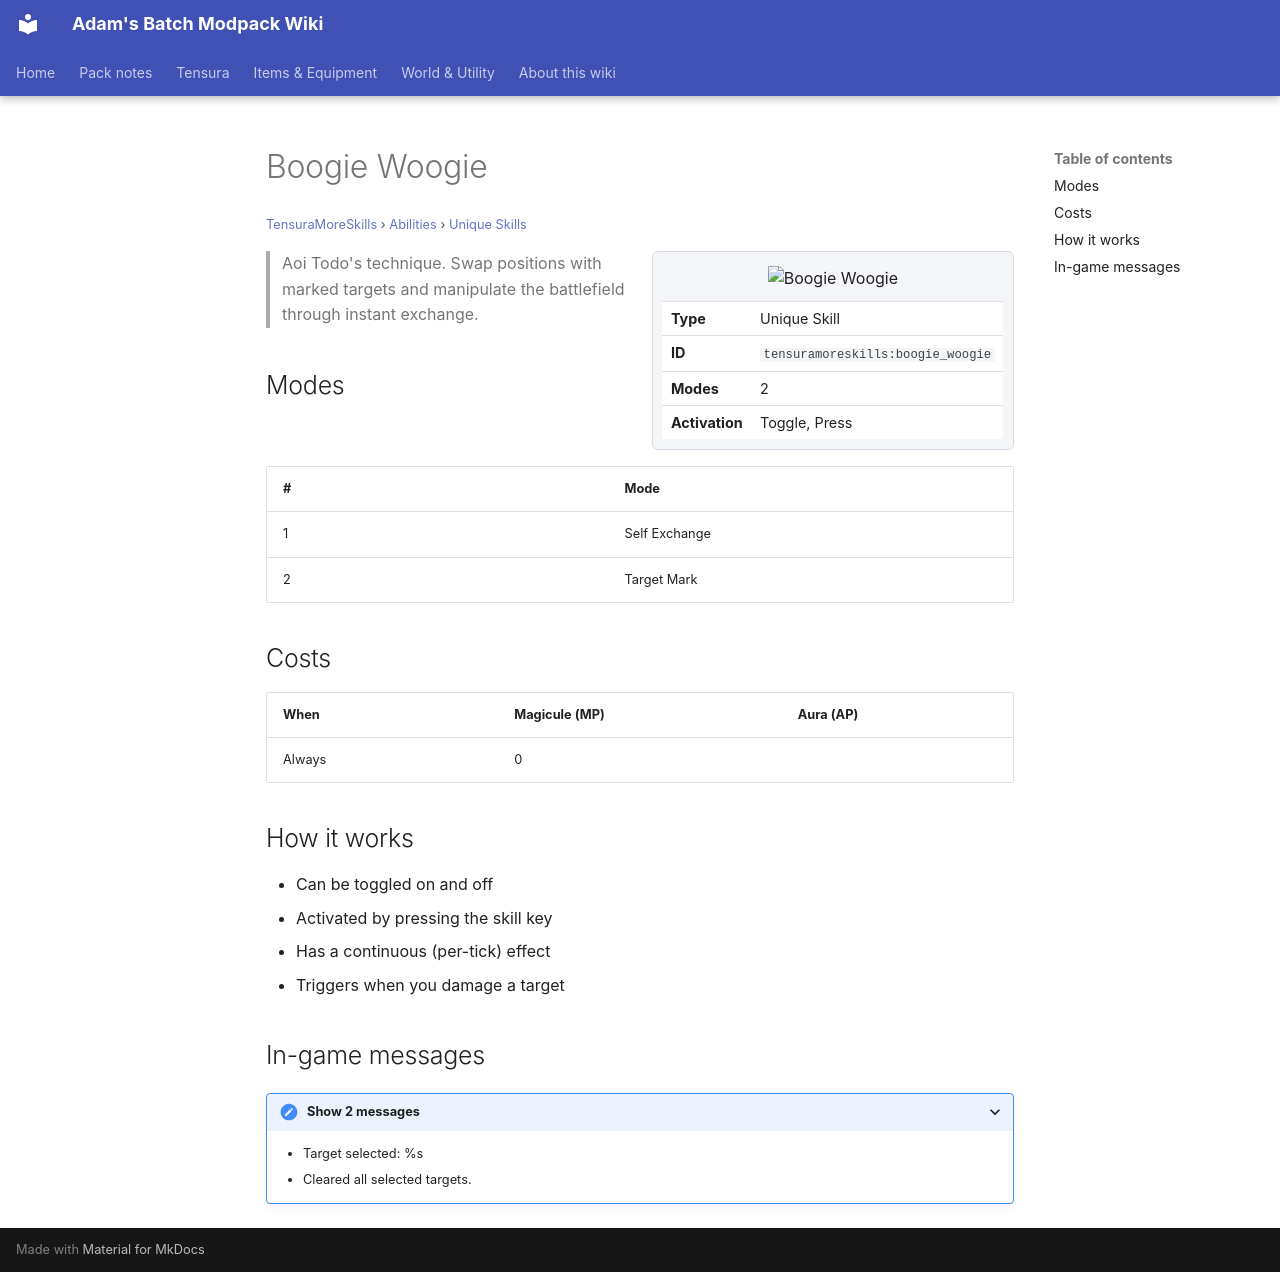

repository: Proteus-Nell/Adams-Batch-MC-Modpack-Wiki · page: tensura-more-skills/abilities/unique-skills/boogie-woogie/index.html · generator: mkdocs

# Boogie Woogie

<small>[TensuraMoreSkills](../../index.md) &rsaquo; [Abilities](../index.md) &rsaquo; [Unique Skills](index.md)</small>

<div class="infobox" markdown>

![Boogie Woogie](../../../assets/icons/tensuramoreskills/skill/boogie_woogie.png)

| | |
|---|---|
| **Type** | Unique Skill |
| **ID** | `tensuramoreskills:boogie_woogie` |
| **Modes** | 2 |
| **Activation** | Toggle, Press |

</div>

> Aoi Todo's technique. Swap positions with marked targets and manipulate the battlefield through instant exchange.

## Modes

| # | Mode |
|---|---|
| 1 | Self Exchange |
| 2 | Target Mark |

## Costs

| When | Magicule (MP) | Aura (AP) |
|---|---|---|
| Always | 0 |  |

## How it works

- Can be toggled on and off
- Activated by pressing the skill key
- Has a continuous (per-tick) effect
- Triggers when you damage a target

## In-game messages

<details markdown><summary>Show 2 messages</summary>

- Target selected: %s
- Cleared all selected targets.

</details>
